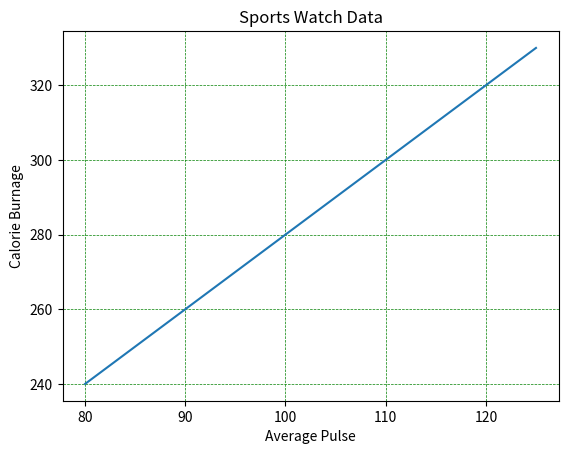

The matplotlib source for this figure:
import matplotlib.pyplot as plt


x = [80, 85, 90, 95, 100, 105, 110, 115, 120, 125]
y = [240, 250, 260, 270, 280, 290, 300, 310, 320, 330]

plt.title("Sports Watch Data")
plt.xlabel("Average Pulse")
plt.ylabel("Calorie Burnage")

plt.plot(x, y)

plt.grid(color = 'green', linestyle = '--', linewidth = 0.5)

plt.show()